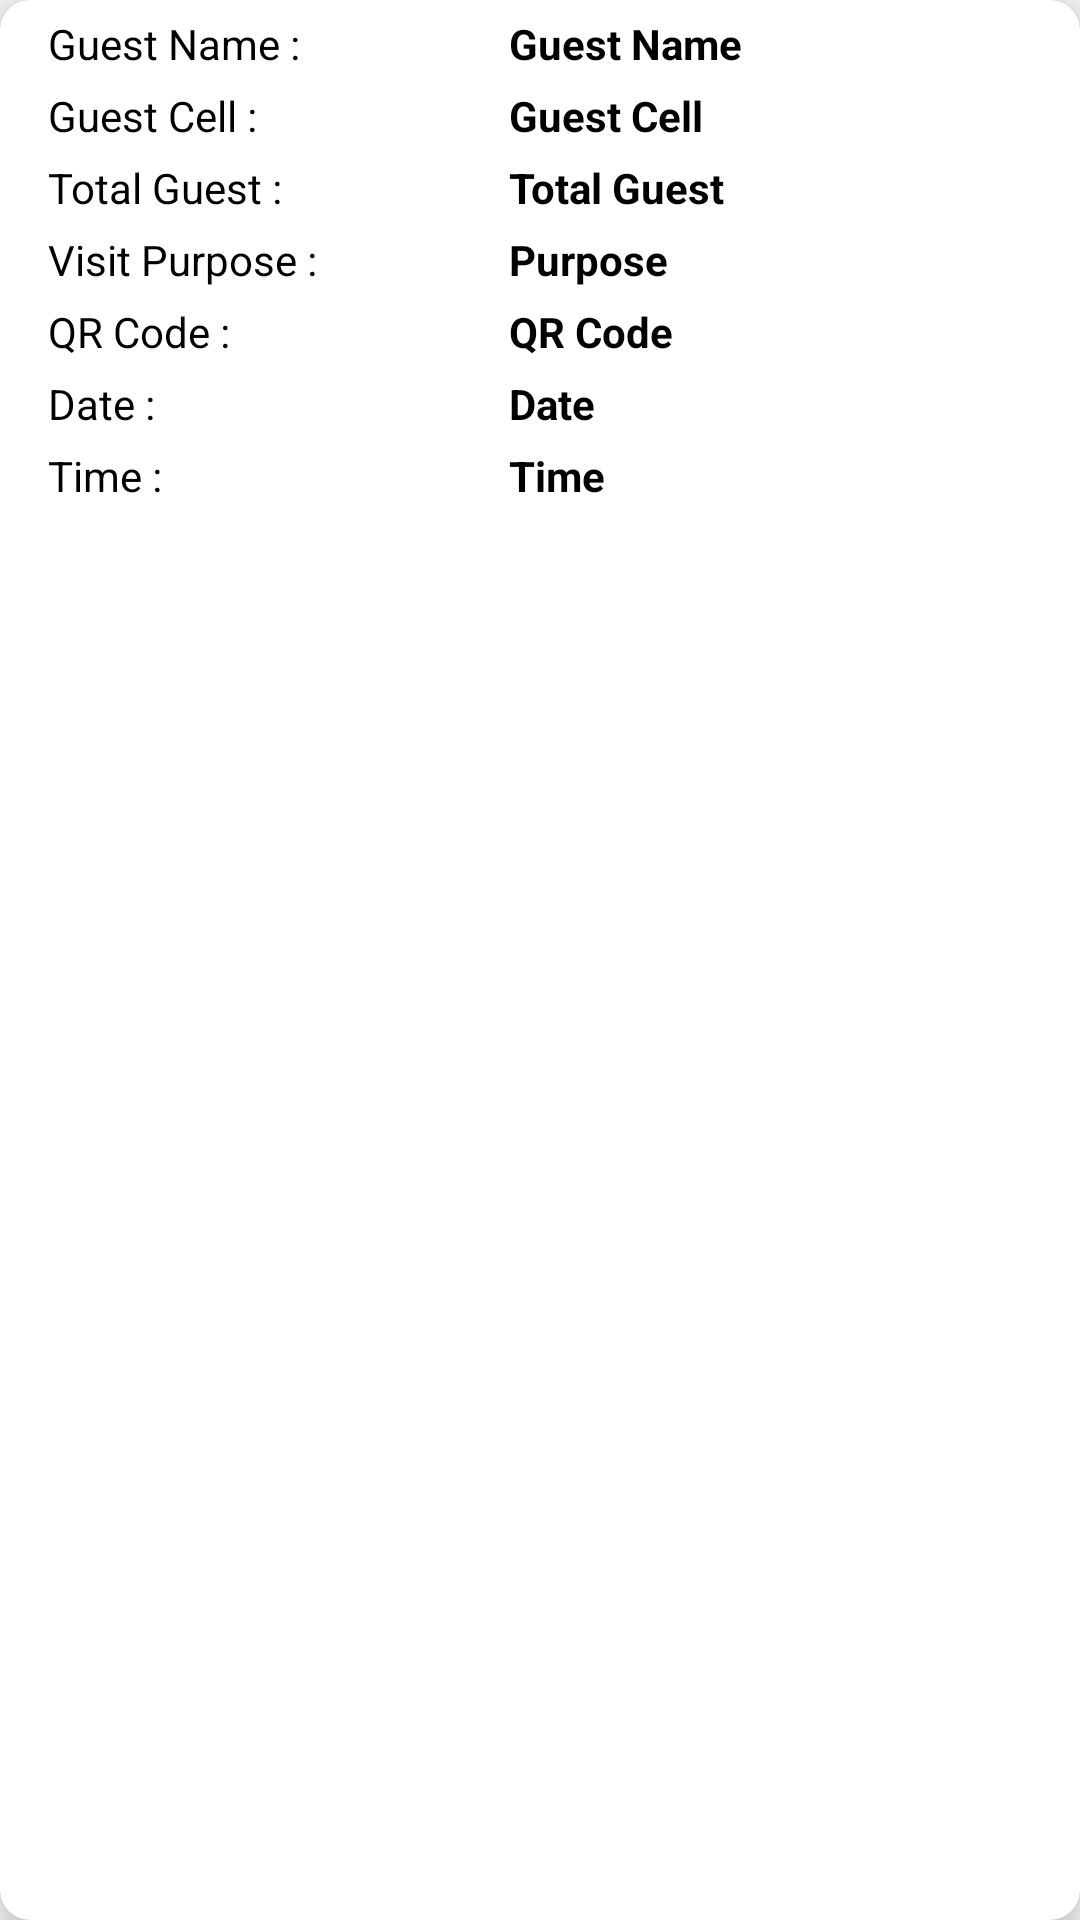

This screen was rendered from an Android layout file. Write that file and the resources it references.
<!-- AndroidManifest.xml: application theme AppTheme -->
<!-- res/layout/guest_history_item.xml -->
<?xml version="1.0" encoding="utf-8"?>
<androidx.cardview.widget.CardView xmlns:android="http://schemas.android.com/apk/res/android"
xmlns:card_view="http://schemas.android.com/apk/res-auto"
card_view:cardBackgroundColor="#FFFFFF"
android:layout_width="match_parent"
android:layout_margin="10dp"
card_view:cardCornerRadius="10dp"
card_view:cardElevation="10dp"
card_view:cardMaxElevation="10dp"
android:foreground="?android:attr/selectableItemBackground"
android:layout_height="wrap_content">
<LinearLayout
    android:layout_width="match_parent"
    android:layout_height="wrap_content"
    android:orientation="vertical">
    <LinearLayout
        android:layout_width="match_parent"
        android:layout_height="wrap_content"
        android:orientation="horizontal">
        <TextView
            android:text="Guest Name :"
            android:textColor="@android:color/black"
            android:textSize="14sp"
            android:layout_marginTop="5dp"
            android:layout_marginLeft="16dp"
            android:layout_marginRight="16dp"
            android:layout_width="0dp"
            android:layout_weight="0.7"
            android:layout_height="wrap_content" />

        <TextView
            android:id="@+id/guest_name_tv"
            android:text="Guest Name"
            android:textColor="@android:color/black"
            android:textSize="14sp"
            android:textStyle="bold"
            android:layout_marginTop="5dp"
            android:layout_marginLeft="16dp"
            android:layout_marginRight="16dp"
            android:layout_width="0dp"
            android:layout_weight="1"
            android:layout_height="wrap_content" />

    </LinearLayout>
    <LinearLayout
        android:layout_width="match_parent"
        android:layout_height="wrap_content"
        android:orientation="horizontal">
        <TextView
            android:text="Guest Cell :"
            android:textColor="@android:color/black"
            android:textSize="14sp"
            android:layout_marginTop="5dp"
            android:layout_marginLeft="16dp"
            android:layout_marginRight="16dp"
            android:layout_width="0dp"
            android:layout_weight="0.7"
            android:layout_height="wrap_content" />

        <TextView
            android:id="@+id/guest_cell_tv"
            android:text="Guest Cell"
            android:textColor="@android:color/black"
            android:textSize="14sp"
            android:textStyle="bold"
            android:layout_marginTop="5dp"
            android:layout_marginLeft="16dp"
            android:layout_marginRight="16dp"
            android:layout_width="0dp"
            android:layout_weight="1"
            android:layout_height="wrap_content" />

    </LinearLayout>
    <LinearLayout
        android:layout_width="match_parent"
        android:layout_height="wrap_content"
        android:orientation="horizontal">

        <TextView
            android:text="Total Guest :"
            android:textColor="@android:color/black"
            android:textSize="14sp"
            android:layout_marginLeft="16dp"
            android:layout_marginRight="16dp"
            android:layout_marginTop="5dp"
            android:layout_width="0dp"
            android:layout_weight="0.7"
            android:layout_height="wrap_content" />
        <TextView
            android:id="@+id/total_guest_tv"
            android:text="Total Guest"
            android:textColor="@android:color/black"
            android:textSize="14sp"
            android:textStyle="bold"
            android:layout_marginLeft="16dp"
            android:layout_marginRight="16dp"
            android:layout_marginTop="5dp"
            android:layout_width="0dp"
            android:layout_weight="1"
            android:layout_height="wrap_content" />
    </LinearLayout>
    <LinearLayout
        android:layout_width="match_parent"
        android:layout_height="wrap_content"
        android:orientation="horizontal">
        <TextView
            android:text="Visit Purpose :"
            android:textColor="@android:color/black"
            android:textSize="14sp"
            android:layout_marginTop="5dp"
            android:layout_marginLeft="16dp"
            android:layout_marginRight="16dp"
            android:layout_width="0dp"
            android:layout_weight="0.7"
            android:layout_height="wrap_content" />

        <TextView
            android:id="@+id/purpose_tv"
            android:text="Purpose"
            android:textColor="@android:color/black"
            android:textSize="14sp"
            android:textStyle="bold"
            android:layout_marginTop="5dp"
            android:layout_marginLeft="16dp"
            android:layout_marginRight="16dp"
            android:layout_width="0dp"
            android:layout_weight="1"
            android:layout_height="wrap_content" />

    </LinearLayout>
    <LinearLayout
        android:layout_width="match_parent"
        android:layout_height="wrap_content"
        android:orientation="horizontal">

        <TextView
            android:text="QR Code :"
            android:textColor="@android:color/black"
            android:textSize="14sp"
            android:layout_marginLeft="16dp"
            android:layout_marginRight="16dp"
            android:layout_marginTop="5dp"
            android:layout_width="0dp"
            android:layout_weight="0.7"
            android:layout_height="wrap_content" />
        <TextView
            android:id="@+id/qrcode_tv"
            android:text="QR Code"
            android:textColor="@android:color/black"
            android:textSize="14sp"
            android:textStyle="bold"
            android:layout_marginLeft="16dp"
            android:layout_marginRight="16dp"
            android:layout_marginTop="5dp"
            android:layout_width="0dp"
            android:layout_weight="1"
            android:layout_height="wrap_content" />
    </LinearLayout>
    <LinearLayout
        android:layout_width="match_parent"
        android:layout_height="wrap_content"
        android:orientation="horizontal">

        <TextView
            android:text="Date :"
            android:textColor="@android:color/black"
            android:textSize="14sp"
            android:layout_marginLeft="16dp"
            android:layout_marginRight="16dp"
            android:layout_marginTop="5dp"
            android:layout_width="0dp"
            android:layout_weight="0.7"
            android:layout_height="wrap_content" />
        <TextView
            android:id="@+id/date_tv"
            android:text="Date"
            android:textColor="@android:color/black"
            android:textSize="14sp"
            android:textStyle="bold"
            android:layout_marginLeft="16dp"
            android:layout_marginRight="16dp"
            android:layout_marginTop="5dp"
            android:layout_width="0dp"
            android:layout_weight="1"
            android:layout_height="wrap_content" />
    </LinearLayout>
    <LinearLayout
        android:layout_width="match_parent"
        android:layout_height="wrap_content"
        android:orientation="horizontal">

        <TextView
            android:text="Time :"
            android:textColor="@android:color/black"
            android:textSize="14sp"
            android:layout_marginBottom="5dp"
            android:layout_marginLeft="16dp"
            android:layout_marginRight="16dp"
            android:layout_marginTop="5dp"
            android:layout_width="0dp"
            android:layout_weight="0.7"
            android:layout_height="wrap_content" />
        <TextView
            android:id="@+id/time_tv"
            android:text="Time"
            android:textColor="@android:color/black"
            android:textSize="14sp"
            android:textStyle="bold"
            android:layout_marginBottom="5dp"
            android:layout_marginLeft="16dp"
            android:layout_marginRight="16dp"
            android:layout_marginTop="5dp"
            android:layout_width="0dp"
            android:layout_weight="1"
            android:layout_height="wrap_content" />
    </LinearLayout>
</LinearLayout>

</androidx.cardview.widget.CardView>
<!-- resources referenced by this layout -->
<resources>
  <style name="AppTheme" parent="Theme.AppCompat.Light.NoActionBar">
          
          <item name="colorPrimary">@color/colorPrimary</item>
          <item name="colorPrimaryDark">@color/colorPrimaryDark</item>
          <item name="colorAccent">@color/colorAccent</item>
          <item name="android:textColorHint">@color/colorAccent</item>
      </style>
  <color name="colorPrimary">#1CAAF2</color>
  <color name="colorPrimaryDark">#0089CF</color>
  <color name="colorAccent">#FFFFFF</color>
</resources>
